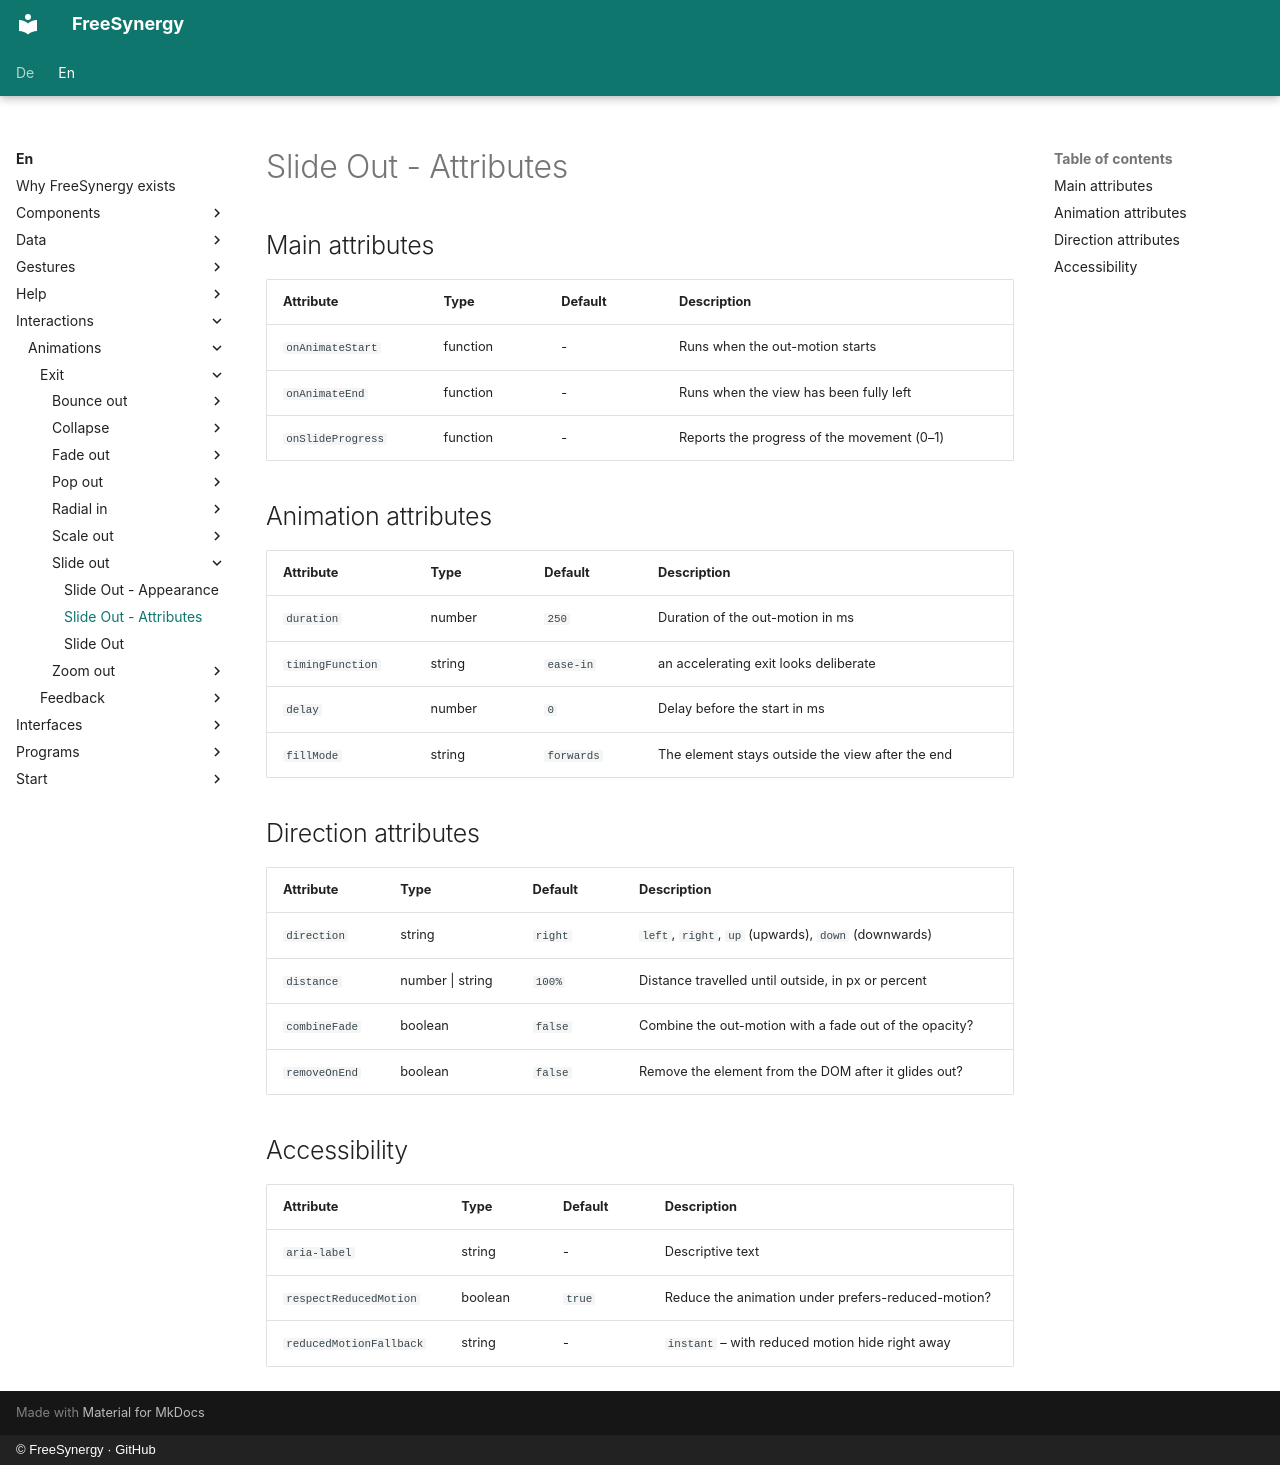

repository: FreeSynergy/fs-documentation · page: en/interactions/animations/exit/slide-out/attributes/index.html · generator: mkdocs · copyright: © FreeSynergy · GitHub

# Slide Out - Attributes

## Main attributes

| Attribute | Type | Default | Description |
|-----------|------|---------|-------------|
| `onAnimateStart` | function | - | Runs when the out-motion starts |
| `onAnimateEnd` | function | - | Runs when the view has been fully left |
| `onSlideProgress` | function | - | Reports the progress of the movement (0–1) |

## Animation attributes

| Attribute | Type | Default | Description |
|-----------|------|---------|-------------|
| `duration` | number | `250` | Duration of the out-motion in ms |
| `timingFunction` | string | `ease-in` | an accelerating exit looks deliberate |
| `delay` | number | `0` | Delay before the start in ms |
| `fillMode` | string | `forwards` | The element stays outside the view after the end |

## Direction attributes

| Attribute | Type | Default | Description |
|-----------|------|---------|-------------|
| `direction` | string | `right` | `left`, `right`, `up` (upwards), `down` (downwards) |
| `distance` | number \| string | `100%` | Distance travelled until outside, in px or percent |
| `combineFade` | boolean | `false` | Combine the out-motion with a fade out of the opacity? |
| `removeOnEnd` | boolean | `false` | Remove the element from the DOM after it glides out? |

## Accessibility

| Attribute | Type | Default | Description |
|-----------|------|---------|-------------|
| `aria-label` | string | - | Descriptive text |
| `respectReducedMotion` | boolean | `true` | Reduce the animation under prefers-reduced-motion? |
| `reducedMotionFallback` | string | - | `instant` – with reduced motion hide right away |
